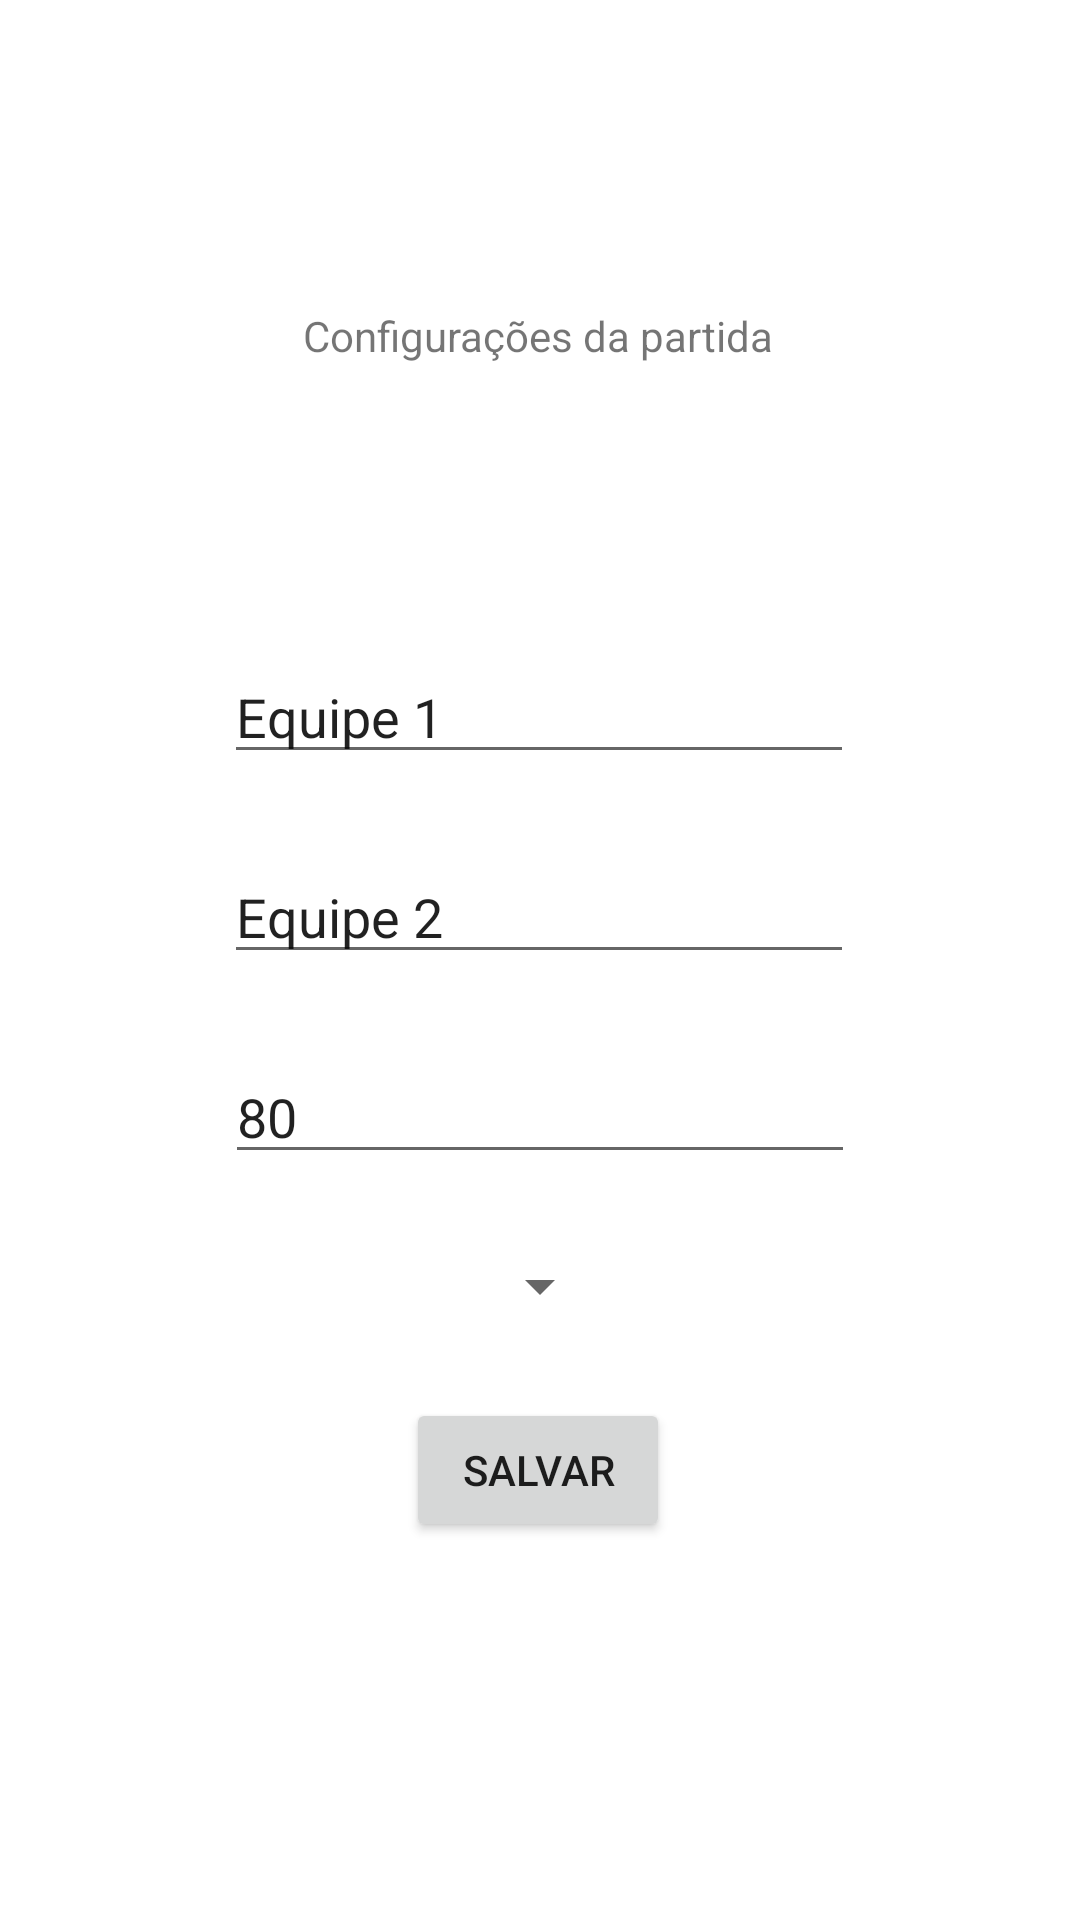

Reconstruct the res/layout file that produces this screen, plus the resources it refers to.
<!-- AndroidManifest.xml: application theme Theme.Poplacar -->
<!-- res/layout/activity_main.xml -->
<?xml version="1.0" encoding="utf-8"?>
<androidx.constraintlayout.widget.ConstraintLayout xmlns:android="http://schemas.android.com/apk/res/android"
    xmlns:app="http://schemas.android.com/apk/res-auto"
    xmlns:tools="http://schemas.android.com/tools"
    android:layout_width="match_parent"
    android:layout_height="match_parent"
    tools:context=".MainActivity">

    <EditText
        android:id="@+id/settime1"
        android:layout_width="wrap_content"
        android:layout_height="wrap_content"
        android:layout_marginTop="70dp"
        android:ems="10"
        android:inputType="textPersonName"
        android:text="Equipe 1"
        app:layout_constraintBottom_toTopOf="@+id/settime2"
        app:layout_constraintEnd_toEndOf="parent"
        app:layout_constraintHorizontal_bias="0.497"
        app:layout_constraintStart_toStartOf="parent"
        app:layout_constraintTop_toBottomOf="@+id/textView" />

    <Button
        android:id="@+id/salvarset"
        android:layout_width="wrap_content"
        android:layout_height="wrap_content"
        android:text="salvar"
        app:layout_constraintBottom_toBottomOf="parent"
        app:layout_constraintEnd_toEndOf="parent"
        app:layout_constraintHorizontal_bias="0.498"
        app:layout_constraintStart_toStartOf="parent"
        app:layout_constraintTop_toTopOf="parent"
        app:layout_constraintVertical_bias="0.787" />

    <EditText
        android:id="@+id/settempo"
        android:layout_width="wrap_content"
        android:layout_height="wrap_content"
        android:ems="10"
        android:inputType="number"
        android:text="80"
        app:layout_constraintBottom_toTopOf="@+id/setpontos"
        app:layout_constraintEnd_toEndOf="parent"
        app:layout_constraintStart_toStartOf="parent"
        app:layout_constraintTop_toBottomOf="@+id/settime2" />

    <TextView
        android:id="@+id/textView"
        android:layout_width="wrap_content"
        android:layout_height="wrap_content"
        android:text="Configurações da partida"
        app:layout_constraintBottom_toBottomOf="parent"
        app:layout_constraintEnd_toEndOf="parent"
        app:layout_constraintHorizontal_bias="0.498"
        app:layout_constraintStart_toStartOf="parent"
        app:layout_constraintTop_toTopOf="parent"
        app:layout_constraintVertical_bias="0.165" />

    <Spinner
        android:id="@+id/setpontos"
        android:layout_width="wrap_content"
        android:layout_height="wrap_content"
        app:layout_constraintBottom_toTopOf="@+id/salvarset"
        app:layout_constraintEnd_toEndOf="parent"
        app:layout_constraintStart_toStartOf="parent"
        app:layout_constraintTop_toBottomOf="@+id/settempo" />

    <EditText
        android:id="@+id/settime2"
        android:layout_width="wrap_content"
        android:layout_height="wrap_content"
        android:ems="10"
        android:inputType="textPersonName"
        android:text="Equipe 2"
        app:layout_constraintBottom_toTopOf="@+id/settempo"
        app:layout_constraintEnd_toEndOf="parent"
        app:layout_constraintHorizontal_bias="0.497"
        app:layout_constraintStart_toStartOf="parent"
        app:layout_constraintTop_toBottomOf="@+id/settime1" />

</androidx.constraintlayout.widget.ConstraintLayout>
<!-- resources referenced by this layout -->
<resources>
  <style name="Theme.Poplacar" parent="Theme.MaterialComponents.DayNight.DarkActionBar">
          
          <item name="colorPrimary">@color/purple_500</item>
          <item name="colorPrimaryVariant">@color/purple_700</item>
          <item name="colorOnPrimary">@color/white</item>
          
          <item name="colorSecondary">@color/teal_200</item>
          <item name="colorSecondaryVariant">@color/teal_700</item>
          <item name="colorOnSecondary">@color/black</item>
          
          <item name="android:statusBarColor">?attr/colorPrimaryVariant</item>
          
      </style>
  <color name="purple_500">#FF6200EE</color>
  <color name="purple_700">#FF3700B3</color>
  <color name="white">#FFFFFFFF</color>
  <color name="teal_200">#FF03DAC5</color>
  <color name="teal_700">#FF018786</color>
  <color name="black">#FF000000</color>
</resources>
